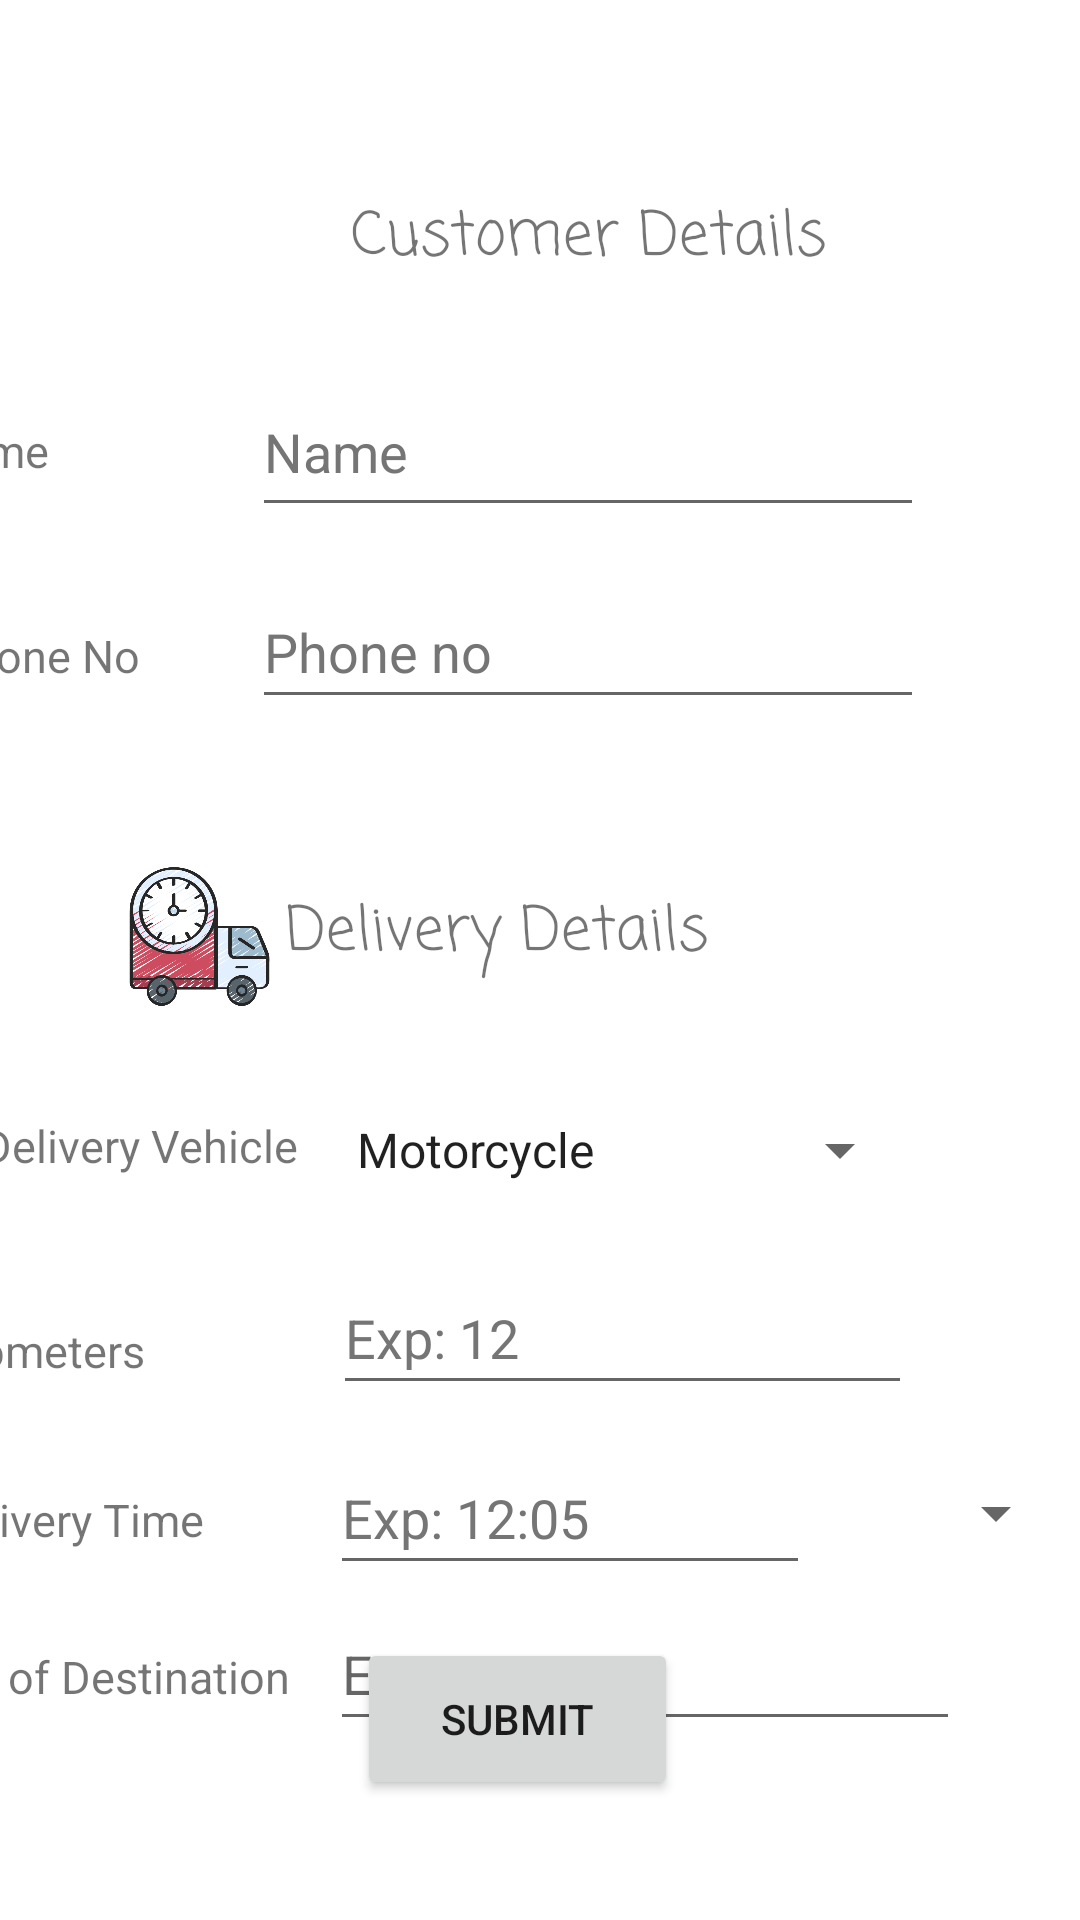

Android layout source for this screen:
<!-- AndroidManifest.xml: application theme Theme.MaisarahAisyahProject -->
<!-- res/layout/delivery_form.xml -->
<?xml version="1.0" encoding="utf-8"?>

<androidx.constraintlayout.widget.ConstraintLayout xmlns:android="http://schemas.android.com/apk/res/android"
    xmlns:app="http://schemas.android.com/apk/res-auto"
    xmlns:tools="http://schemas.android.com/tools"
    android:layout_width="match_parent"
    android:layout_height="match_parent">

    <TextView
        android:id="@+id/textViewCD"
        android:layout_width="wrap_content"
        android:layout_height="wrap_content"
        android:layout_marginTop="64dp"
        android:fontFamily="casual"
        android:text="Customer Details"
        android:textSize="20dp"
        app:layout_constraintEnd_toEndOf="parent"
        app:layout_constraintHorizontal_bias="0.58"
        app:layout_constraintStart_toStartOf="parent"
        app:layout_constraintTop_toTopOf="parent" />

    <TextView
        android:id="@+id/textViewPhone"
        android:layout_width="wrap_content"
        android:layout_height="wrap_content"
        android:layout_marginTop="48dp"
        android:layout_marginEnd="40dp"
        android:fontFamily="sans-serif"
        android:text="Phone No"
        android:textSize="15dp"
        app:layout_constraintEnd_toStartOf="@+id/editTextPhone"
        app:layout_constraintHorizontal_bias="0.9"
        app:layout_constraintStart_toStartOf="parent"
        app:layout_constraintTop_toBottomOf="@+id/NametextView" />

    <EditText
        android:id="@+id/editTextKilometer"
        android:layout_width="193dp"
        android:layout_height="48dp"
        android:layout_marginTop="12dp"
        android:layout_marginEnd="56dp"
        android:autofillHints=""
        android:ems="10"
        android:hint="Exp: 12"
        android:inputType="number"
        android:textColorHint="#757575"
        app:layout_constraintEnd_toEndOf="parent"
        app:layout_constraintTop_toBottomOf="@+id/spinnerVehicle" />

    <Spinner
        android:id="@+id/spinnerVehicle"
        android:layout_width="193dp"
        android:layout_height="50dp"
        android:layout_marginTop="32dp"
        android:layout_marginEnd="56dp"
        android:entries="@array/vehicle"
        app:layout_constraintEnd_toEndOf="parent"
        app:layout_constraintTop_toBottomOf="@+id/textViewDD" />

    <TextView
        android:id="@+id/textViewaaDeliveryTime"
        android:layout_width="wrap_content"
        android:layout_height="wrap_content"
        android:layout_marginTop="36dp"
        android:layout_marginEnd="44dp"
        android:text="Delivery Time"
        android:textSize="15dp"
        app:layout_constraintEnd_toStartOf="@+id/editTextTime"
        app:layout_constraintHorizontal_bias="0.928"
        app:layout_constraintStart_toStartOf="parent"
        app:layout_constraintTop_toBottomOf="@+id/textViewKilometer" />

    <EditText
        android:id="@+id/editTextTime"
        android:layout_width="160dp"
        android:layout_height="48dp"
        android:layout_marginTop="12dp"
        android:layout_marginEnd="20dp"
        android:autofillHints=""
        android:ems="10"
        android:hint="Exp: 12:05"
        android:inputType="time"
        android:minHeight="48dp"
        android:textColorHint="#757575"
        app:layout_constraintEnd_toStartOf="@+id/spinnerAMPM"
        app:layout_constraintTop_toBottomOf="@+id/editTextKilometer" />

    <TextView
        android:id="@+id/textViewKilometer"
        android:layout_width="wrap_content"
        android:layout_height="wrap_content"
        android:layout_marginTop="48dp"
        android:layout_marginEnd="64dp"
        android:text="Kilometers"
        android:textSize="15dp"
        app:layout_constraintEnd_toStartOf="@+id/editTextKilometer"
        app:layout_constraintHorizontal_bias="0.962"
        app:layout_constraintStart_toStartOf="parent"
        app:layout_constraintTop_toBottomOf="@+id/textViewVehicleType" />

    <EditText
        android:id="@+id/editTextPhone"
        android:layout_width="224dp"
        android:layout_height="48dp"
        android:layout_marginTop="16dp"
        android:layout_marginEnd="52dp"
        android:autofillHints=""
        android:ems="10"
        android:hint="Phone no"
        android:inputType="phone"
        android:textColorHint="#757575"
        app:layout_constraintEnd_toEndOf="parent"
        app:layout_constraintTop_toBottomOf="@+id/editTextName" />

    <ImageView
        android:id="@+id/imageViewDeliveryicon"
        android:layout_width="57dp"
        android:layout_height="47dp"
        android:layout_marginTop="60dp"
        android:contentDescription="TODO"
        app:layout_constraintEnd_toStartOf="@+id/textViewDD"
        app:layout_constraintHorizontal_bias="0.989"
        app:layout_constraintStart_toStartOf="parent"
        app:layout_constraintTop_toBottomOf="@+id/textViewPhone"
        app:srcCompat="@drawable/deliverytime" />

    <TextView
        android:id="@+id/textViewVehicleType"
        android:layout_width="wrap_content"
        android:layout_height="wrap_content"
        android:layout_marginTop="36dp"
        android:layout_marginEnd="16dp"
        android:text="Delivery Vehicle"
        android:textSize="15dp"
        app:layout_constraintEnd_toStartOf="@+id/spinnerVehicle"
        app:layout_constraintHorizontal_bias="0.595"
        app:layout_constraintStart_toStartOf="parent"
        app:layout_constraintTop_toBottomOf="@+id/imageViewDeliveryicon" />

    <EditText
        android:id="@+id/editTextName"
        android:layout_width="224dp"
        android:layout_height="53dp"
        android:layout_marginTop="28dp"
        android:layout_marginEnd="52dp"
        android:autofillHints=""
        android:ems="10"
        android:hint="Name"
        android:inputType="textPersonName"
        android:textColorHint="#757575"
        app:layout_constraintEnd_toEndOf="parent"
        app:layout_constraintTop_toBottomOf="@+id/textViewCD" />

    <EditText
        android:id="@+id/editTextNoDestination"
        android:layout_width="wrap_content"
        android:layout_height="wrap_content"
        android:layout_marginTop="4dp"
        android:layout_marginEnd="40dp"
        android:autofillHints=""
        android:ems="10"
        android:hint="Exp: 3"
        android:inputType="number"
        android:minHeight="48dp"
        app:layout_constraintEnd_toEndOf="parent"
        app:layout_constraintTop_toBottomOf="@+id/editTextTime" />

    <TextView
        android:id="@+id/textViewDD"
        android:layout_width="wrap_content"
        android:layout_height="wrap_content"
        android:layout_marginTop="56dp"
        android:layout_marginEnd="124dp"
        android:fontFamily="casual"
        android:text="Delivery Details"
        android:textSize="20dp"
        app:layout_constraintEnd_toEndOf="parent"
        app:layout_constraintTop_toBottomOf="@+id/editTextPhone" />

    <TextView
        android:id="@+id/NametextView"
        android:layout_width="wrap_content"
        android:layout_height="wrap_content"
        android:layout_marginTop="140dp"
        android:layout_marginEnd="68dp"
        android:fontFamily="sans-serif"
        android:text="Name"
        android:textSize="15dp"
        app:layout_constraintEnd_toStartOf="@+id/editTextName"
        app:layout_constraintHorizontal_bias="1.0"
        app:layout_constraintStart_toStartOf="parent"
        app:layout_constraintTop_toTopOf="parent" />

    <TextView
        android:id="@+id/textViewnoDestination"
        android:layout_width="wrap_content"
        android:layout_height="wrap_content"
        android:layout_marginTop="32dp"
        android:layout_marginEnd="16dp"
        android:text="No of Destination"
        android:textSize="15dp"
        app:layout_constraintEnd_toStartOf="@+id/editTextNoDestination"
        app:layout_constraintHorizontal_bias="0.9"
        app:layout_constraintStart_toStartOf="parent"
        app:layout_constraintTop_toBottomOf="@+id/textViewaaDeliveryTime" />

    <ImageView
        android:id="@+id/imageViewCustomericon"
        android:layout_width="51dp"
        android:layout_height="43dp"
        android:layout_marginTop="52dp"
        app:layout_constraintEnd_toStartOf="@+id/textViewCD"
        app:layout_constraintHorizontal_bias="1.0"
        app:layout_constraintStart_toStartOf="parent"
        app:layout_constraintTop_toTopOf="parent"
        app:srcCompat="@drawable/customericon"
        android:contentDescription="TODO" />

    <Button
        android:id="@+id/Submitbutton"
        android:layout_width="107dp"
        android:layout_height="54dp"
        android:layout_marginBottom="40dp"
        android:text="SUBMIT"
        app:layout_constraintBottom_toBottomOf="parent"
        app:layout_constraintEnd_toEndOf="parent"
        app:layout_constraintHorizontal_bias="0.47"
        app:layout_constraintStart_toStartOf="parent" />

    <Spinner
        android:id="@+id/spinnerAMPM"
        android:layout_width="66dp"
        android:layout_height="48dp"
        android:layout_marginTop="12dp"
        android:layout_marginEnd="4dp"
        android:entries="@array/ampm"
        app:layout_constraintEnd_toEndOf="parent"
        app:layout_constraintTop_toBottomOf="@+id/editTextKilometer" />

</androidx.constraintlayout.widget.ConstraintLayout>
<!-- resources referenced by this layout -->
<resources>
  <string-array name="ampm">
          <item>AM</item>
          <item>PM</item>
      </string-array>
  <string-array name="vehicle">
          <item>Motorcycle</item>
          <item>Car</item>
          <item>4x4 Pickup</item>
      </string-array>
  <!-- drawable deliverytime: png bitmap (drawable, 118554 bytes) -->
  <style name="Theme.MaisarahAisyahProject" parent="Theme.MaterialComponents.DayNight.DarkActionBar">
          
          <item name="colorPrimary">@color/cherry_red</item>
          <item name="colorPrimaryVariant">@color/strong_red</item>
          <item name="colorOnPrimary">@color/white</item>
          
          <item name="colorSecondary">@color/teal_200</item>
          <item name="colorSecondaryVariant">@color/teal_700</item>
          <item name="colorOnSecondary">@color/black</item>
          
          <item name="android:statusBarColor" tools:targetApi="l">?attr/colorPrimaryVariant</item>
          
      </style>
  <color name="cherry_red">#CD001A</color>
  <color name="strong_red">#CD1900</color>
  <color name="white">#FFFFFFFF</color>
  <color name="teal_200">#FF03DAC5</color>
  <color name="teal_700">#FF018786</color>
  <color name="black">#FF000000</color>
</resources>
